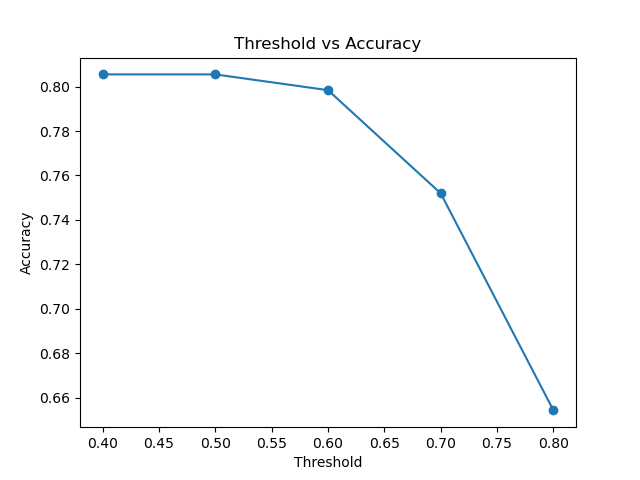

The table this chart was drawn from, first rows:
Threshold, Accuracy
0.4, 0.8055
0.5, 0.8055
0.6, 0.7984
0.7, 0.7519
0.8, 0.6542
